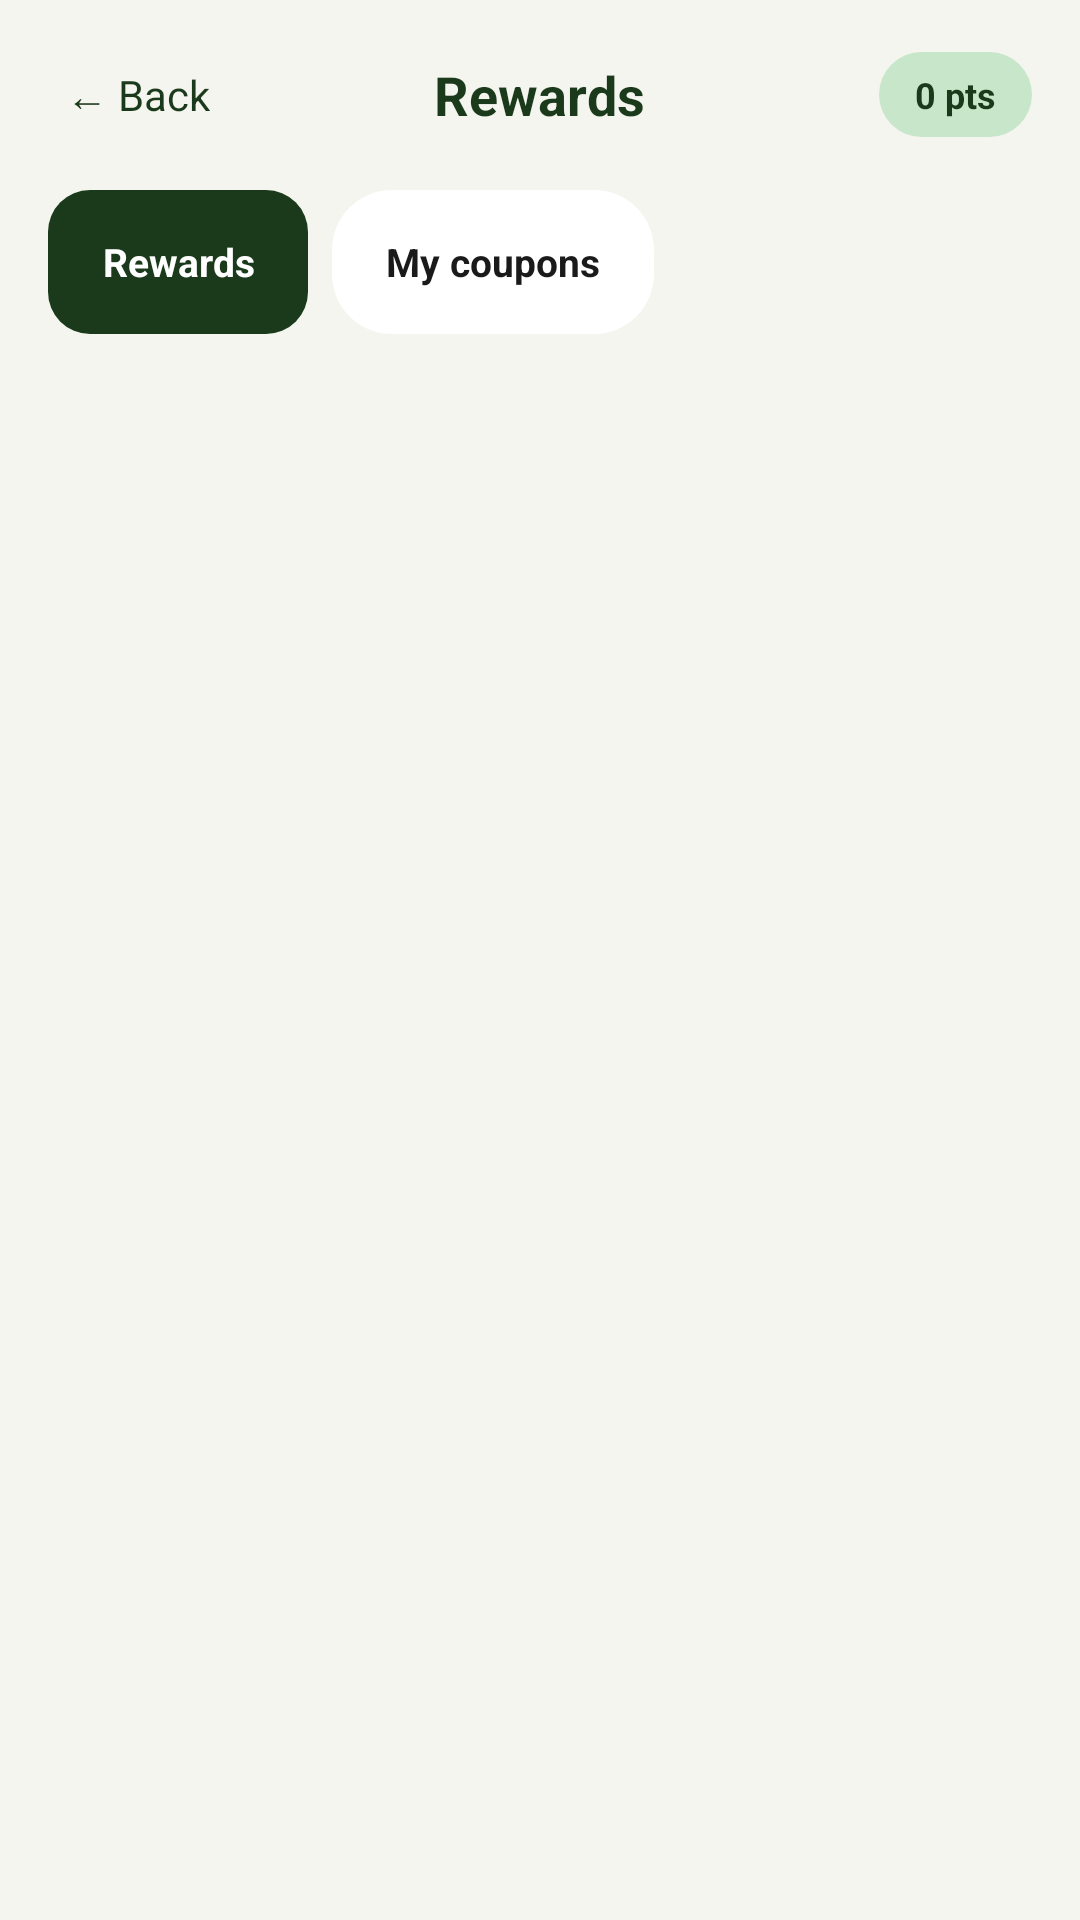

The Android layout XML behind this screen, and the referenced resources:
<!-- AndroidManifest.xml: application theme Theme.ClothingRecycleApp -->
<!-- res/layout/activity_rewards.xml -->
<?xml version="1.0" encoding="utf-8"?>
<LinearLayout xmlns:android="http://schemas.android.com/apk/res/android"
    android:layout_width="match_parent"
    android:layout_height="match_parent"
    android:background="@color/eco_cream_bg"
    android:orientation="vertical">

    <RelativeLayout
        android:layout_width="match_parent"
        android:layout_height="wrap_content"
        android:padding="16dp">

        <TextView
            android:id="@+id/tvBack"
            android:layout_width="wrap_content"
            android:layout_height="wrap_content"
            android:layout_centerVertical="true"
            android:padding="6dp"
            android:text="← Back"
            android:textSize="14sp"
            android:textColor="@color/eco_dark_green" />

        <TextView
            android:layout_width="wrap_content"
            android:layout_height="wrap_content"
            android:layout_centerInParent="true"
            android:text="Rewards"
            android:textSize="18sp"
            android:textStyle="bold"
            android:textColor="@color/eco_dark_green" />

        <TextView
            android:id="@+id/tvRewardsPoints"
            android:layout_width="wrap_content"
            android:layout_height="wrap_content"
            android:layout_alignParentEnd="true"
            android:layout_centerVertical="true"
            android:background="@drawable/bg_points_badge"
            android:text="0 pts"
            android:textSize="12sp"
            android:textStyle="bold"
            android:textColor="@color/eco_dark_green" />
    </RelativeLayout>

    <LinearLayout
        android:layout_width="match_parent"
        android:layout_height="wrap_content"
        android:orientation="horizontal"
        android:paddingStart="16dp"
        android:paddingEnd="16dp"
        android:paddingBottom="8dp">

        <TextView
            android:id="@+id/chipCatalog"
            android:layout_width="wrap_content"
            android:layout_height="wrap_content"
            android:layout_marginEnd="8dp"
            android:background="@drawable/bg_button_primary"
            android:clickable="true"
            android:focusable="true"
            android:minHeight="48dp"
            android:gravity="center"
            android:paddingHorizontal="18dp"
            android:paddingVertical="10dp"
            android:text="Rewards"
            android:textColor="@color/eco_white"
            android:textSize="13sp"
            android:textStyle="bold" />

        <TextView
            android:id="@+id/chipCoupons"
            android:layout_width="wrap_content"
            android:layout_height="wrap_content"
            android:background="@drawable/bg_card"
            android:clickable="true"
            android:focusable="true"
            android:minHeight="48dp"
            android:gravity="center"
            android:paddingHorizontal="18dp"
            android:paddingVertical="10dp"
            android:text="My coupons"
            android:textColor="@color/eco_text_dark"
            android:textSize="13sp"
            android:textStyle="bold" />
    </LinearLayout>

    <ScrollView
        android:layout_width="match_parent"
        android:layout_height="0dp"
        android:layout_weight="1">

        <LinearLayout
            android:layout_width="match_parent"
            android:layout_height="wrap_content"
            android:orientation="vertical"
            android:padding="16dp">

            <TextView
                android:id="@+id/tvEmpty"
                android:layout_width="match_parent"
                android:layout_height="wrap_content"
                android:gravity="center_horizontal"
                android:paddingTop="24dp"
                android:textSize="14sp"
                android:textColor="@color/eco_text_gray"
                android:visibility="gone" />

            <LinearLayout
                android:id="@+id/listContainer"
                android:layout_width="match_parent"
                android:layout_height="wrap_content"
                android:orientation="vertical" />
        </LinearLayout>
    </ScrollView>

</LinearLayout>
<!-- resources referenced by this layout -->
<resources>
  <color name="eco_cream_bg">#F5F5EF</color>
  <color name="eco_dark_green">#1B3A1B</color>
  <color name="eco_text_dark">#1A1A1A</color>
  <color name="eco_text_gray">#757575</color>
  <color name="eco_white">#FFFFFF</color>
  <!-- drawable bg_button_primary (drawable) -->
  <?xml version="1.0" encoding="utf-8"?>
  <shape xmlns:android="http://schemas.android.com/apk/res/android"
      android:shape="rectangle">
      <solid android:color="@color/eco_dark_green" />
      <corners android:radius="14dp" />
  </shape>
  <!-- drawable bg_card (drawable) -->
  <?xml version="1.0" encoding="utf-8"?>
  <shape xmlns:android="http://schemas.android.com/apk/res/android"
      android:shape="rectangle">
      <solid android:color="@color/eco_white" />
      <corners android:radius="20dp" />
  </shape>
  <!-- drawable bg_points_badge (drawable) -->
  <?xml version="1.0" encoding="utf-8"?>
  <shape xmlns:android="http://schemas.android.com/apk/res/android"
      android:shape="rectangle">
      <solid android:color="@color/eco_light_green" />
      <corners android:radius="20dp" />
      <padding android:left="12dp" android:top="6dp" android:right="12dp" android:bottom="6dp" />
  </shape>
  <style name="Theme.ClothingRecycleApp" parent="Base.Theme.ClothingRecycleApp" />
  <color name="eco_light_green">#C8E6C9</color>
  <style name="Base.Theme.ClothingRecycleApp" parent="Theme.Material3.DayNight.NoActionBar">
  
          
          <item name="materialButtonStyle">
              @style/Widget.App.Button.Primary
          </item>
  
          
          
  
      </style>
  <style name="Widget.App.Button.Primary" parent="Widget.MaterialComponents.Button">
  
          <item name="backgroundTint">@color/eco_dark_green</item>
          <item name="android:textColor">@color/eco_white</item>
          <item name="cornerRadius">14dp</item>
  
      </style>
</resources>
